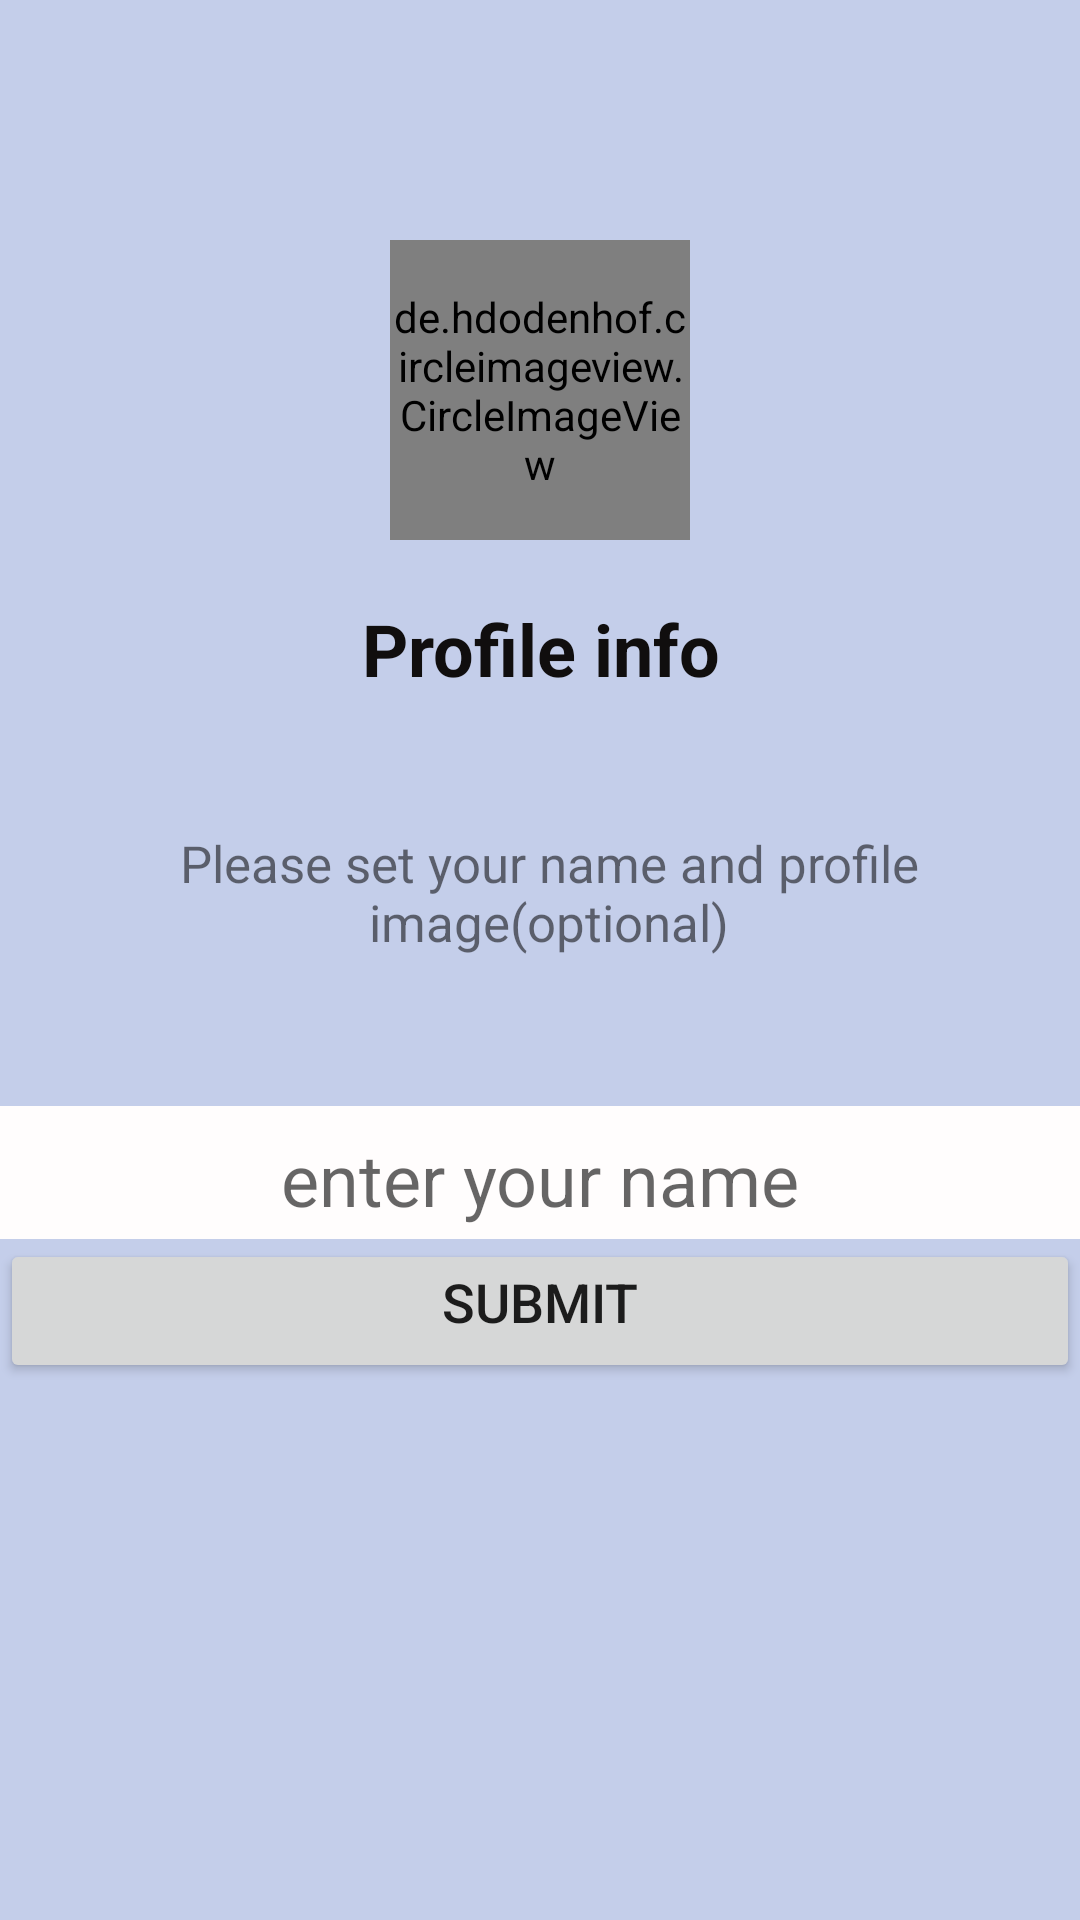

Reconstruct the res/layout file that produces this screen, plus the resources it refers to.
<!-- AndroidManifest.xml: application theme Theme.Messenger -->
<!-- res/layout/activity_set_user_profile.xml -->
<?xml version="1.0" encoding="utf-8"?>
<androidx.constraintlayout.widget.ConstraintLayout xmlns:android="http://schemas.android.com/apk/res/android"
    xmlns:app="http://schemas.android.com/apk/res-auto"
    xmlns:tools="http://schemas.android.com/tools"
    android:layout_width="match_parent"
    android:layout_height="match_parent"
    tools:context=".Activities.SetUserProfileActivity"
    android:background="#C4CEEA"
    >

    <de.hdodenhof.circleimageview.CircleImageView
        android:id="@+id/profileImage"
        android:layout_width="100dp"
        android:layout_height="100dp"
        android:layout_marginTop="80dp"
        android:src="@drawable/avatar"
        app:layout_constraintEnd_toEndOf="parent"
        app:layout_constraintStart_toStartOf="parent"
        app:layout_constraintTop_toTopOf="parent"
        />

    <TextView
        android:id="@+id/phoneLabel"
        android:layout_width="wrap_content"
        android:layout_height="wrap_content"
        android:layout_marginTop="20dp"
        android:text="Profile info"
        android:textColor="#100E0E"
        android:textSize="24sp"
        android:textStyle="bold"
        app:layout_constraintEnd_toEndOf="@+id/profileImage"
        app:layout_constraintHorizontal_bias="0.496"
        app:layout_constraintStart_toStartOf="@+id/profileImage"
        app:layout_constraintTop_toBottomOf="@+id/profileImage" />

    <TextView
        android:id="@+id/textView2"
        android:layout_width="wrap_content"
        android:layout_height="wrap_content"
        android:layout_marginTop="44dp"
        android:gravity="center"
        android:text="Please set your name and profile image(optional)"
        android:textSize="17sp"
        app:layout_constraintEnd_toEndOf="@+id/phoneLabel"
        app:layout_constraintHorizontal_bias="0.49"
        app:layout_constraintStart_toStartOf="@+id/phoneLabel"
        app:layout_constraintTop_toBottomOf="@+id/phoneLabel" />

    <LinearLayout
        android:id="@+id/linearLayout"
        android:layout_width="match_parent"
        android:layout_height="wrap_content"
        android:layout_marginTop="50dp"
        android:orientation="vertical"
        app:layout_constraintTop_toBottomOf="@+id/textView2"
        tools:layout_editor_absoluteX="198dp">

        <EditText
            android:id="@+id/userName"
            android:layout_width="match_parent"
            android:layout_height="match_parent"
            android:background="#FDFFFDFD"
            android:ems="10"
            android:gravity="center"
            android:hint="enter your name"
            android:maxHeight="100dp"
            android:paddingLeft="2dp"
            android:paddingTop="8dp"
            android:paddingRight="2dp"
            android:paddingBottom="4dp"
            android:textSize="24sp" />

        <Button
            android:id="@+id/submitProfile"
            android:layout_width="match_parent"
            android:layout_height="wrap_content"
            android:paddingTop="8dp"
            android:paddingBottom="14dp"
            android:text="submit"
            android:textSize="18sp" />
    </LinearLayout>

</androidx.constraintlayout.widget.ConstraintLayout>
<!-- resources referenced by this layout -->
<resources>
  <style name="Theme.Messenger" parent="Theme.MaterialComponents.DayNight.DarkActionBar">
          
          <item name="colorPrimary">@color/purple_500</item>
          <item name="colorPrimaryVariant">@color/purple_700</item>
          <item name="colorOnPrimary">@color/white</item>
          
          <item name="colorSecondary">@color/teal_200</item>
          <item name="colorSecondaryVariant">@color/teal_700</item>
          <item name="colorOnSecondary">@color/black</item>
          
          <item name="android:statusBarColor" tools:targetApi="l">?attr/colorPrimaryVariant</item>
          
      </style>
  <color name="purple_500">#FF6200EE</color>
  <color name="purple_700">#FF3700B3</color>
  <color name="white">#FFFFFFFF</color>
  <color name="teal_200">#FF03DAC5</color>
  <color name="teal_700">#6C3CC1</color>
  <color name="black">#FF000000</color>
</resources>
